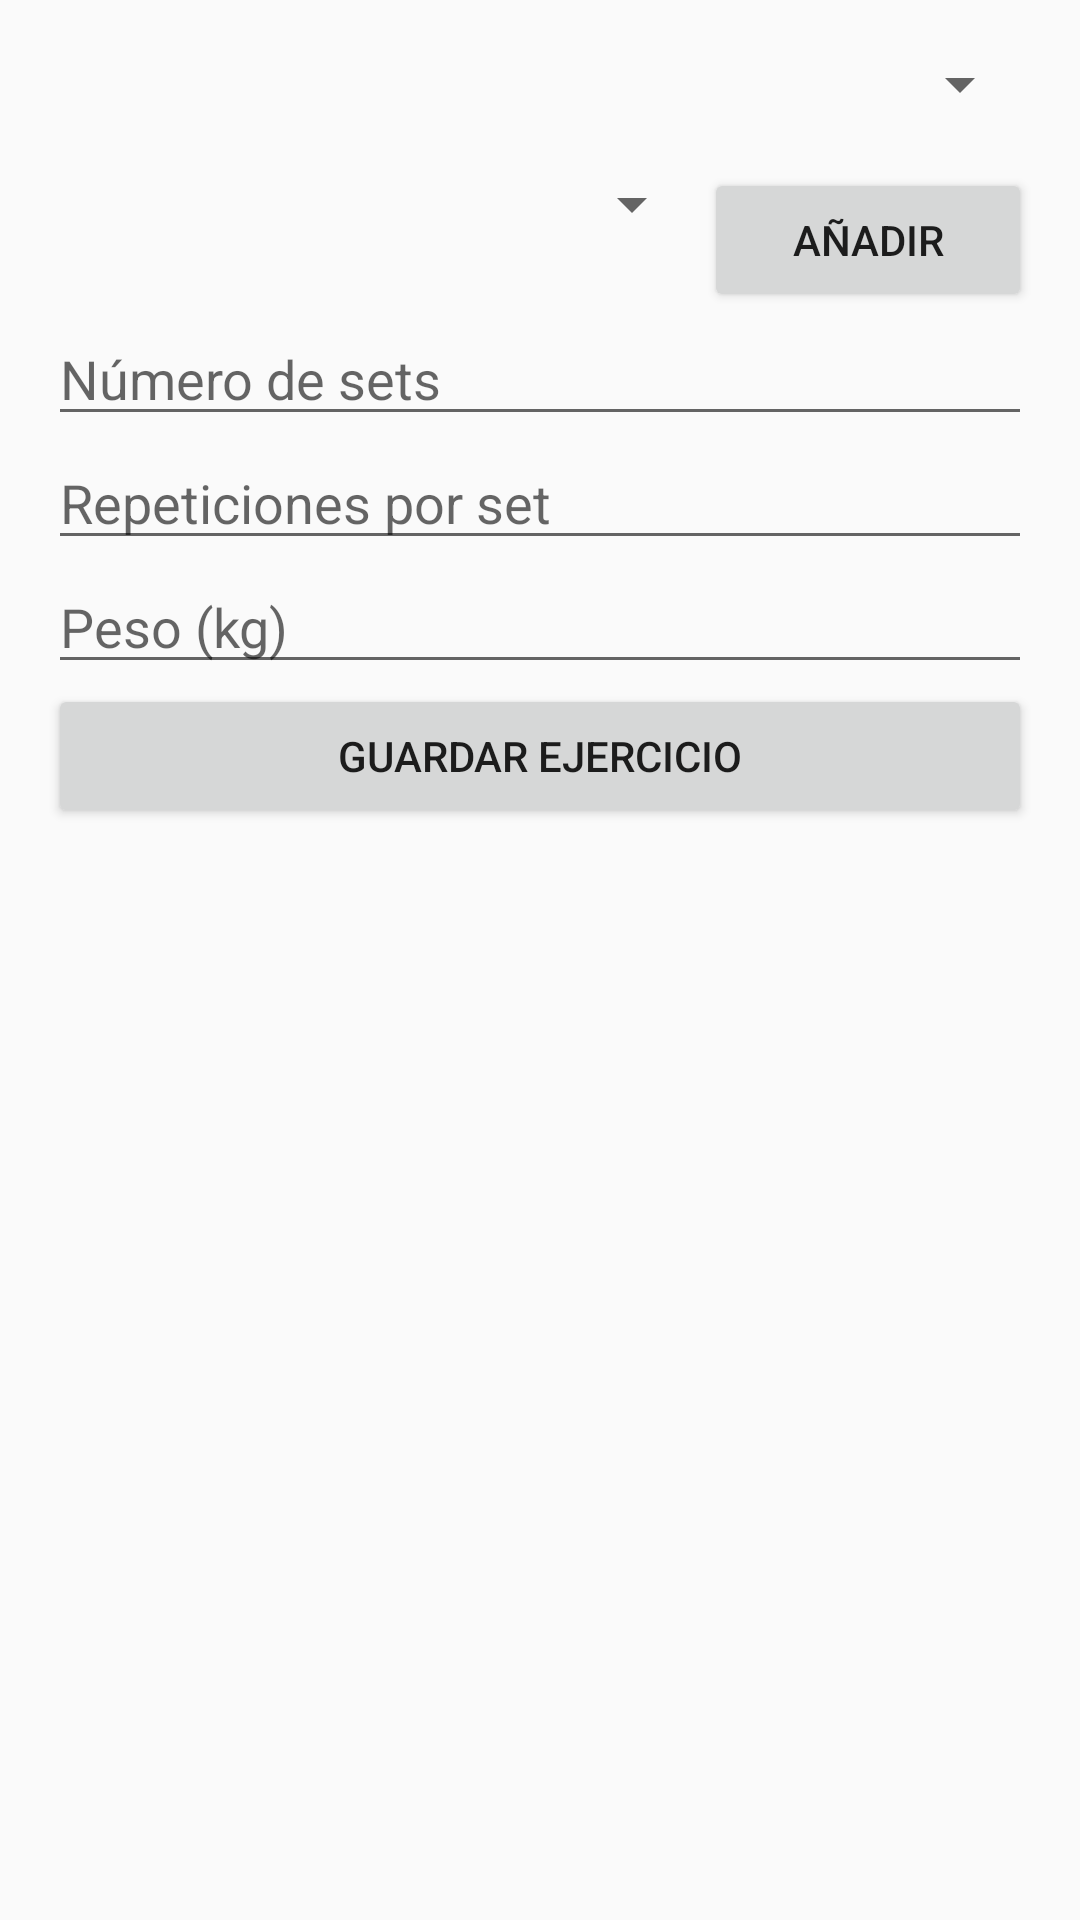

Produce the Android XML layout that renders to this screen, including the resource entries it uses.
<!-- AndroidManifest.xml: application theme Theme.Trachys -->
<!-- res/layout/activity_add_exercise.xml -->
<?xml version="1.0" encoding="utf-8"?>
<ScrollView xmlns:android="http://schemas.android.com/apk/res/android"
    android:layout_width="match_parent"
    android:layout_height="match_parent"
    android:padding="16dp">

    <LinearLayout
        android:layout_width="match_parent"
        android:layout_height="wrap_content"
        android:orientation="vertical">

        <Spinner
            android:id="@+id/spinner_category"
            android:layout_width="match_parent"
            android:layout_height="wrap_content"
            android:layout_marginBottom="16dp"/>

        <LinearLayout
            android:layout_width="match_parent"
            android:layout_height="match_parent"
            android:orientation="horizontal">

            <Spinner
                android:id="@+id/spinner_exercise"
                android:layout_width="match_parent"
                android:layout_height="wrap_content"
                android:layout_weight="1" />

            <Button
                android:id="@+id/button_add_new_exercise"
                android:layout_width="match_parent"
                android:layout_height="wrap_content"
                android:layout_weight="2"
                android:text="Añadir" />
        </LinearLayout>

        <EditText
            android:id="@+id/edit_text_sets"
            android:layout_width="match_parent"
            android:layout_height="wrap_content"
            android:hint="Número de sets"
            android:inputType="number" />

        <EditText
            android:id="@+id/edit_text_reps"
            android:layout_width="match_parent"
            android:layout_height="wrap_content"
            android:hint="Repeticiones por set"
            android:inputType="number" />

        <EditText
            android:id="@+id/edit_text_weight"
            android:layout_width="match_parent"
            android:layout_height="wrap_content"
            android:hint="Peso (kg)"
            android:inputType="numberDecimal" />

        <EditText
            android:id="@+id/edit_text_duration"
            android:layout_width="match_parent"
            android:layout_height="wrap_content"
            android:hint="Duración (para cardio, en minutos)"
            android:inputType="number"
            android:visibility="gone" />

        <EditText
            android:id="@+id/edit_text_intensity"
            android:layout_width="match_parent"
            android:layout_height="wrap_content"
            android:hint="Intensidad (para cardio)"
            android:inputType="text"
            android:visibility="gone" />

        <EditText
            android:id="@+id/edit_text_distance"
            android:layout_width="match_parent"
            android:layout_height="wrap_content"
            android:hint="Distancia (para cardio)"
            android:inputType="text"
            android:visibility="gone" />

        <Button
            android:id="@+id/button_save_exercise"
            android:layout_width="match_parent"
            android:layout_height="wrap_content"
            android:text="Guardar Ejercicio" />
    </LinearLayout>
</ScrollView>
<!-- resources referenced by this layout -->
<resources>
  <style name="Theme.Trachys" parent="Theme.AppCompat.Light.NoActionBar" />
</resources>
